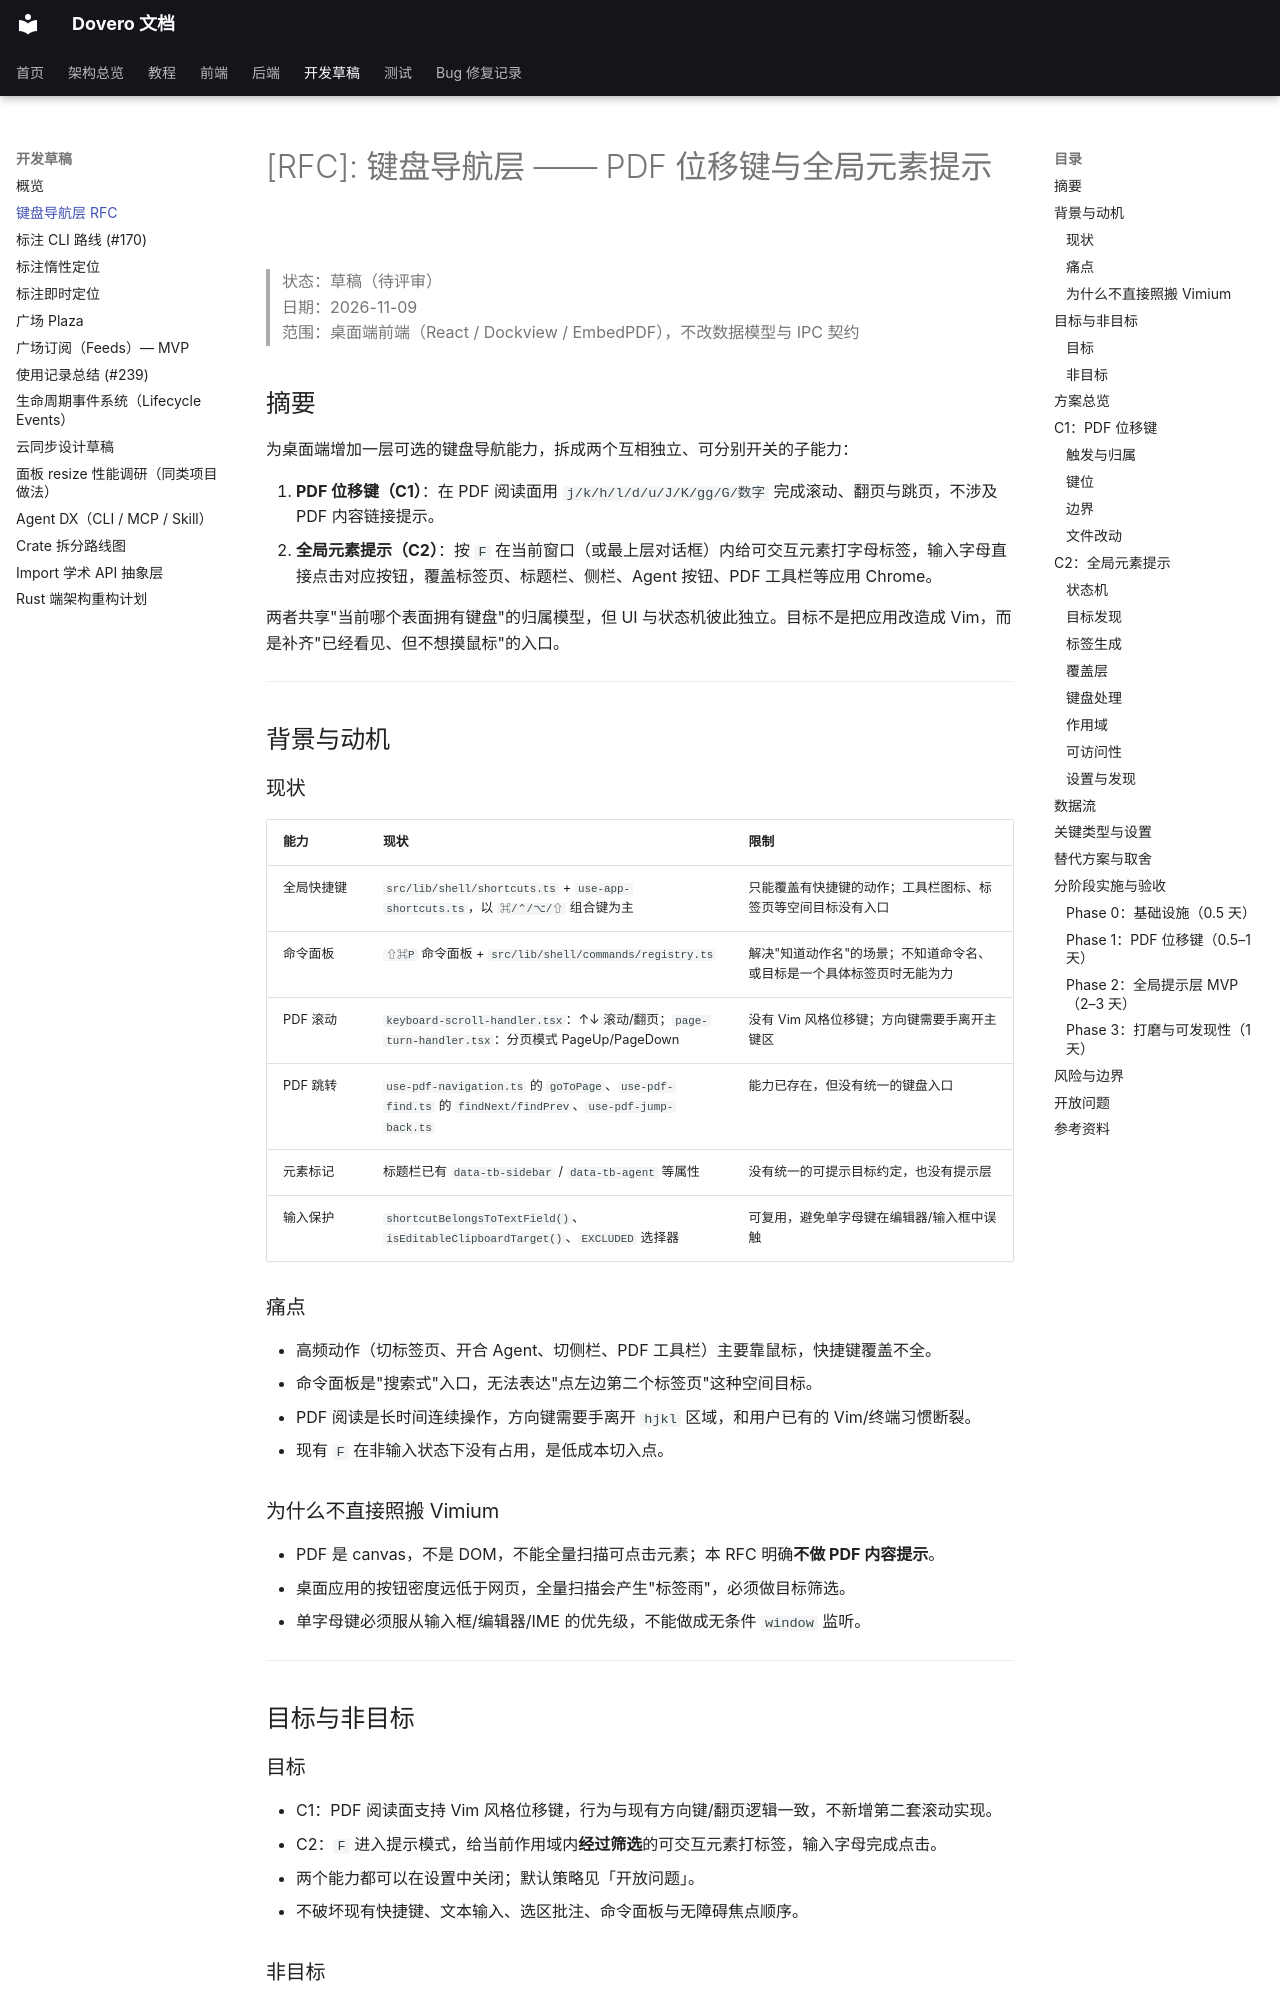

repository: nonsense-j/Agentero · page: development/rfc-keyboard-navigation-layer/index.html · generator: mkdocs

# [RFC]: 键盘导航层 —— PDF 位移键与全局元素提示

> 状态：草稿（待评审）  
> 日期：2026-11-09  
> 范围：桌面端前端（React / Dockview / EmbedPDF），不改数据模型与 IPC 契约

## 摘要

为桌面端增加一层可选的键盘导航能力，拆成两个互相独立、可分别开关的子能力：

1. **PDF 位移键（C1）**：在 PDF 阅读面用 `j/k/h/l/d/u/J/K/gg/G/数字` 完成滚动、翻页与跳页，不涉及 PDF 内容链接提示。
2. **全局元素提示（C2）**：按 `F` 在当前窗口（或最上层对话框）内给可交互元素打字母标签，输入字母直接点击对应按钮，覆盖标签页、标题栏、侧栏、Agent 按钮、PDF 工具栏等应用 Chrome。

两者共享"当前哪个表面拥有键盘"的归属模型，但 UI 与状态机彼此独立。目标不是把应用改造成 Vim，而是补齐"已经看见、但不想摸鼠标"的入口。

---

## 背景与动机

### 现状

| 能力 | 现状 | 限制 |
|---|---|---|
| 全局快捷键 | `src/lib/shell/shortcuts.ts` + `use-app-shortcuts.ts`，以 `⌘/⌃/⌥/⇧` 组合键为主 | 只能覆盖有快捷键的动作；工具栏图标、标签页等空间目标没有入口 |
| 命令面板 | `⇧⌘P` 命令面板 + `src/lib/shell/commands/registry.ts` | 解决"知道动作名"的场景；不知道命令名、或目标是一个具体标签页时无能为力 |
| PDF 滚动 | `keyboard-scroll-handler.tsx`：↑↓ 滚动/翻页；`page-turn-handler.tsx`：分页模式 PageUp/PageDown | 没有 Vim 风格位移键；方向键需要手离开主键区 |
| PDF 跳转 | `use-pdf-navigation.ts` 的 `goToPage`、`use-pdf-find.ts` 的 `findNext/findPrev`、`use-pdf-jump-back.ts` | 能力已存在，但没有统一的键盘入口 |
| 元素标记 | 标题栏已有 `data-tb-sidebar` / `data-tb-agent` 等属性 | 没有统一的可提示目标约定，也没有提示层 |
| 输入保护 | `shortcutBelongsToTextField()`、`isEditableClipboardTarget()`、`EXCLUDED` 选择器 | 可复用，避免单字母键在编辑器/输入框中误触 |

### 痛点

- 高频动作（切标签页、开合 Agent、切侧栏、PDF 工具栏）主要靠鼠标，快捷键覆盖不全。
- 命令面板是"搜索式"入口，无法表达"点左边第二个标签页"这种空间目标。
- PDF 阅读是长时间连续操作，方向键需要手离开 `hjkl` 区域，和用户已有的 Vim/终端习惯断裂。
- 现有 `F` 在非输入状态下没有占用，是低成本切入点。

### 为什么不直接照搬 Vimium

- PDF 是 canvas，不是 DOM，不能全量扫描可点击元素；本 RFC 明确**不做 PDF 内容提示**。
- 桌面应用的按钮密度远低于网页，全量扫描会产生"标签雨"，必须做目标筛选。
- 单字母键必须服从输入框/编辑器/IME 的优先级，不能做成无条件 `window` 监听。

---

## 目标与非目标

### 目标

- C1：PDF 阅读面支持 Vim 风格位移键，行为与现有方向键/翻页逻辑一致，不新增第二套滚动实现。
- C2：`F` 进入提示模式，给当前作用域内**经过筛选**的可交互元素打标签，输入字母完成点击。
- 两个能力都可以在设置中关闭；默认策略见「开放问题」。
- 不破坏现有快捷键、文本输入、选区批注、命令面板与无障碍焦点顺序。

### 非目标

- 不做 PDF 正文/引用/图表的链接提示。
- 不做完整的 Vim 模式（normal/insert/visual/寄存器/宏），不引入 `:` 命令行。
- 不做跨窗口提示；多窗口各自独立。
- 不替代命令面板，不把设置页的每个开关都纳入提示。
- 首版不做用户自定义提示键位（`F` 先固定，后续可接入快捷键注册表）。

---
